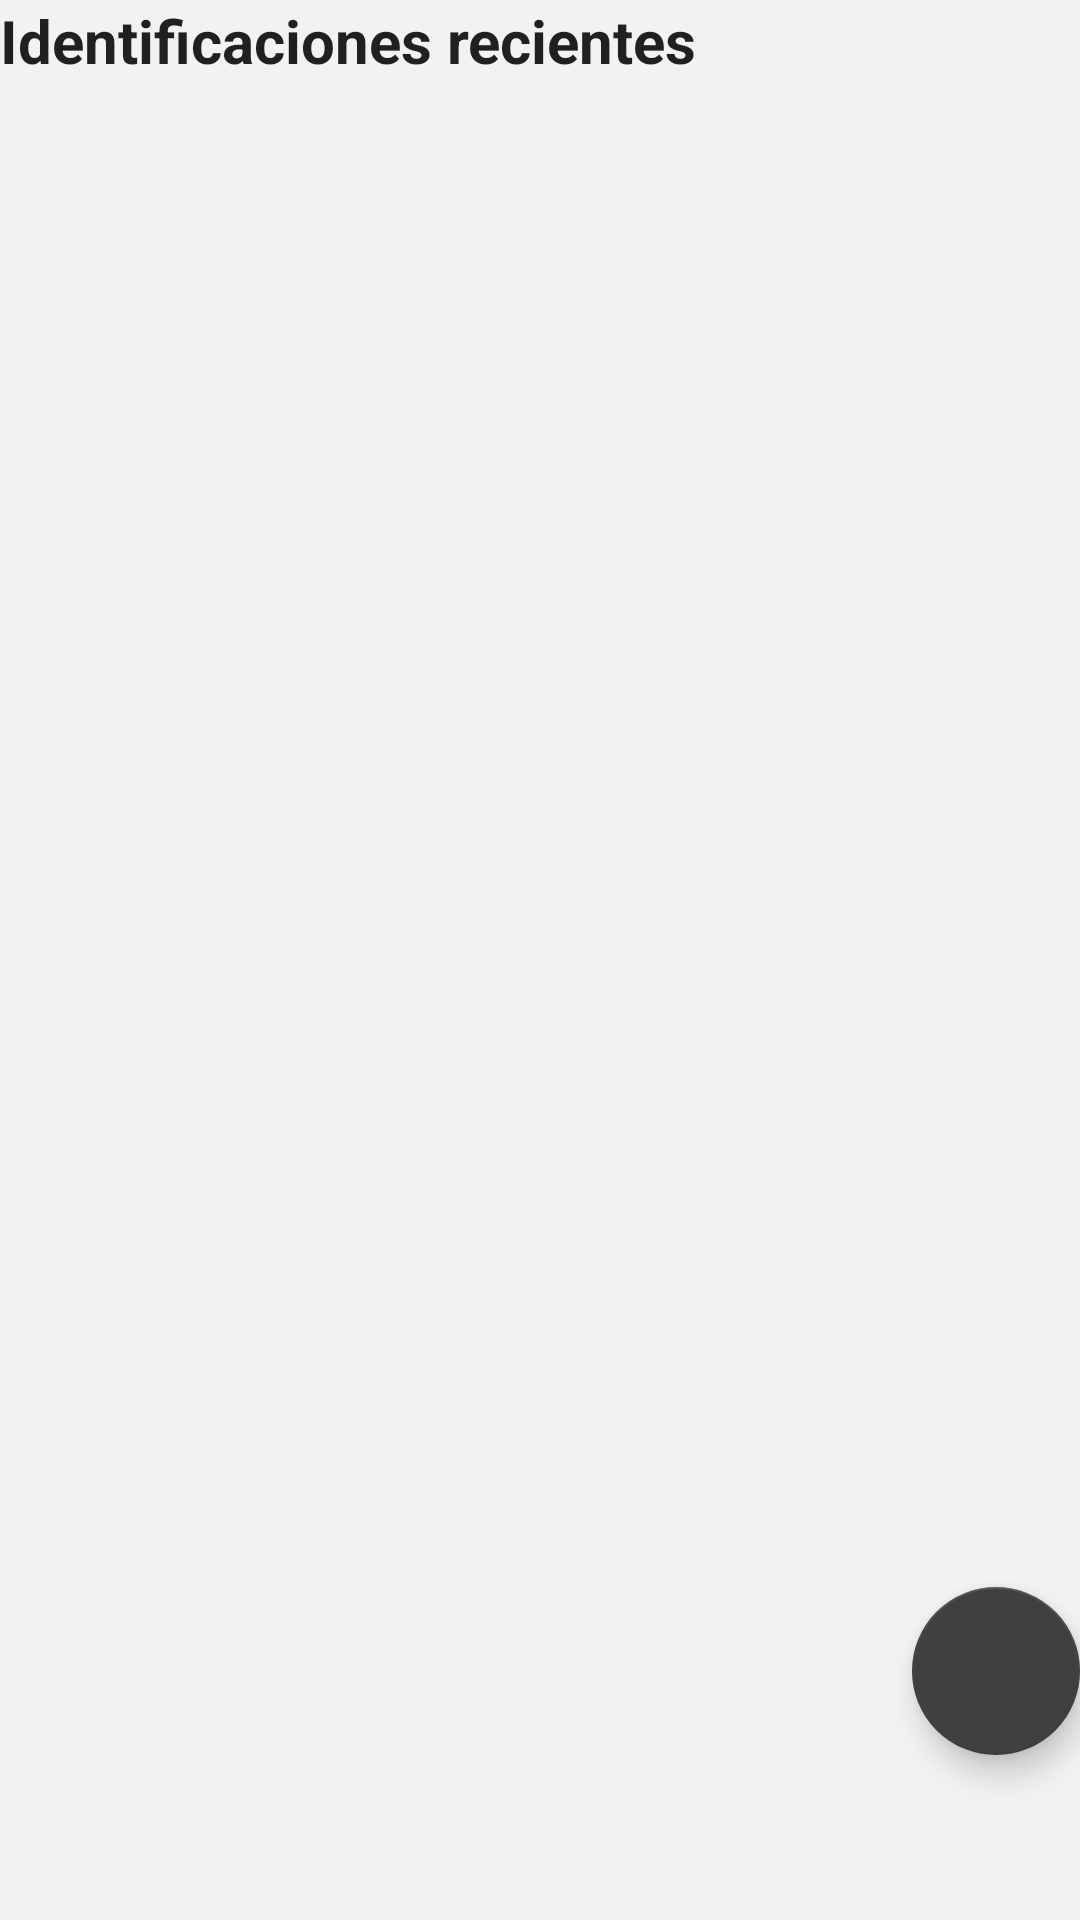

Here is an Android app screen rendered from its layout file. Give the layout XML and the strings, colors and styles it references.
<!-- AndroidManifest.xml: application theme Theme.CheckIn -->
<!-- res/layout/fragment_recent.xml -->
<?xml version="1.0" encoding="utf-8"?>
<FrameLayout xmlns:android="http://schemas.android.com/apk/res/android"
  xmlns:tools="http://schemas.android.com/tools"
  android:layout_width="match_parent"
  android:layout_height="match_parent"
  xmlns:app="http://schemas.android.com/apk/res-auto"
  tools:context=".fragments.RecentFragment">
  <LinearLayout
    android:layout_width="match_parent"
    android:layout_height="match_parent"
    android:orientation="vertical">
    <TextView
      android:layout_width="match_parent"
      android:layout_height="wrap_content"
      android:text="Identificaciones recientes"
      style="@style/title1"
      android:layout_marginBottom="20dp"/>
    <androidx.recyclerview.widget.RecyclerView
      android:id="@+id/rv_ids"
      android:layout_width="match_parent"
      android:layout_height="match_parent"
      android:paddingBottom="40dp"/>
  </LinearLayout>
  <com.google.android.material.floatingactionbutton.FloatingActionButton
    android:id="@+id/fab_camera"
    android:layout_width="wrap_content"
    android:layout_height="wrap_content"
    android:layout_gravity="end|bottom"
    android:src="@drawable/ic_baseline_camera_24"
    android:contentDescription="Tomar nueva identificación"
    android:layout_marginBottom="55dp"
    app:backgroundTint="@color/gray300"
    app:tint="@color/white"/>
</FrameLayout>
<!-- resources referenced by this layout -->
<resources>
  <color name="gray300">#413F42</color>
  <color name="white">#FFFFFFFF</color>
  <style name="title1" parent="@android:style/TextAppearance.Medium">
      <item name="android:textSize">20dp</item>
      <item name="android:textStyle">bold</item>
    </style>
  <style name="Theme.CheckIn" parent="Theme.MaterialComponents.DayNight.DarkActionBar">
      <item name="colorPrimary">@color/blueGray200</item>
      <item name="android:statusBarColor" tools:targetApi="l">@color/blueGray200</item>
      <item name="android:windowBackground">@color/gray100</item>
    </style>
  <color name="blueGray200">#2B4865</color>
  <color name="gray100">#F2F2F2</color>
</resources>
